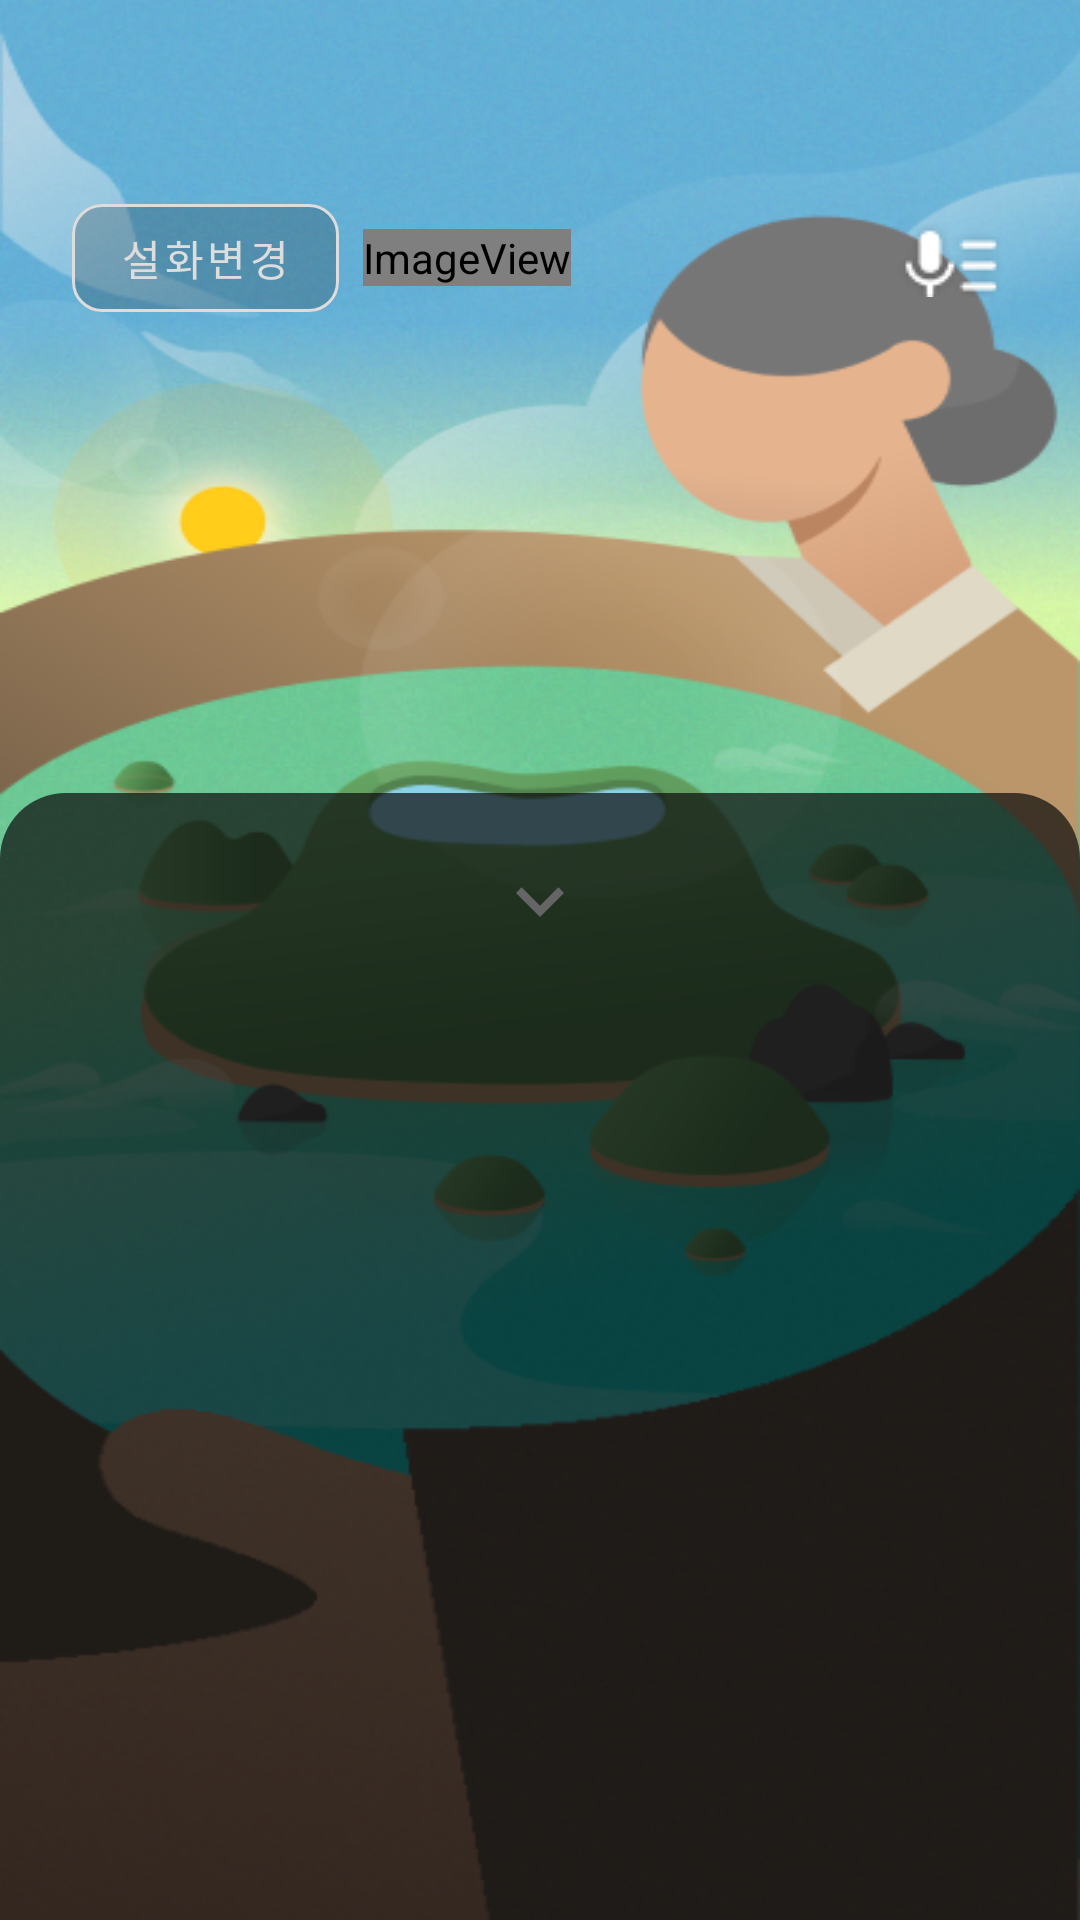

Here is an Android app screen rendered from its layout file. Give the layout XML and the strings, colors and styles it references.
<!-- AndroidManifest.xml: application theme Theme.A9oormthon -->
<!-- res/layout/fragment_tale.xml -->
<?xml version="1.0" encoding="utf-8"?>
<RelativeLayout xmlns:android="http://schemas.android.com/apk/res/android"
    xmlns:app="http://schemas.android.com/apk/res-auto"
    android:id="@+id/taleContainer"
    android:layout_width="match_parent"
    android:layout_height="match_parent"
    android:background="@drawable/frame2"
    android:orientation="vertical">

    <RelativeLayout
        android:id="@+id/topContaier"
        android:layout_width="match_parent"
        android:layout_height="wrap_content"
        android:layout_marginStart="24dp"
        android:layout_marginTop="62dp"
        android:layout_marginEnd="24dp">

        <com.google.android.material.button.MaterialButton
            android:id="@+id/changeTale"
            style="@style/changeButton"
            android:layout_width="wrap_content"
            android:layout_height="wrap_content"
            android:text="@string/change_tale_btn" />

        <ImageView
            android:id="@+id/taleVolumeImage"
            android:layout_width="wrap_content"
            android:layout_height="wrap_content"
            android:layout_centerVertical="true"
            android:layout_marginStart="8dp"
            android:layout_toRightOf="@id/changeTale"
            app:srcCompat="@drawable/selector_volume_image" />

        <ImageView
            android:id="@+id/mic"
            android:layout_width="wrap_content"
            android:layout_height="wrap_content"
            android:layout_alignParentEnd="true"
            android:layout_centerInParent="true"
            android:background="@android:color/transparent"
            app:srcCompat="@drawable/mic" />

    </RelativeLayout>

    <androidx.coordinatorlayout.widget.CoordinatorLayout
        android:layout_width="match_parent"
        android:layout_height="match_parent"
        android:layout_alignTop="@id/topContaier"
        android:layout_alignParentBottom="true">

        <RelativeLayout
            android:id="@+id/standard_bottom_sheet"
            android:layout_width="match_parent"
            android:layout_height="wrap_content"
            android:background="@drawable/bottom_sheet_bg"
            app:layout_behavior="com.google.android.material.bottomsheet.BottomSheetBehavior">

            <LinearLayout
                android:id="@+id/closeBtnContainer2"
                android:layout_width="match_parent"
                android:layout_height="wrap_content"
                android:gravity="center"
                android:orientation="horizontal"
                android:paddingTop="20dp">

                <ImageButton
                    android:id="@+id/closeBtn2"
                    android:layout_width="wrap_content"
                    android:layout_height="wrap_content"
                    android:background="@android:color/transparent"
                    android:backgroundTint="#656565"
                    app:srcCompat="@drawable/ic_baseline_keyboard_arrow_down_32" />
            </LinearLayout>

            <androidx.recyclerview.widget.RecyclerView
                android:id="@+id/recycler"
                android:layout_width="match_parent"
                android:layout_height="match_parent"
                android:layout_marginStart="24dp"
                android:layout_marginTop="68dp"
                android:layout_marginEnd="24dp" />
        </RelativeLayout>
    </androidx.coordinatorlayout.widget.CoordinatorLayout>
</RelativeLayout>
<!-- resources referenced by this layout -->
<resources>
  <!-- drawable bottom_sheet_bg (drawable) -->
  <?xml version="1.0" encoding="UTF-8"?>
  <shape xmlns:android="http://schemas.android.com/apk/res/android">
      <solid android:color="#B30C0C0C"/>
      <corners android:radius="22dp"/>
  </shape>
  <!-- drawable frame2: png bitmap (drawable, 443456 bytes) -->
  <!-- drawable ic_baseline_keyboard_arrow_down_32 (drawable) -->
  <vector android:height="32dp" android:tint="#656565"
      android:viewportHeight="24" android:viewportWidth="24"
      android:width="32dp" xmlns:android="http://schemas.android.com/apk/res/android">
      <path android:fillColor="@android:color/white" android:pathData="M7.41,8.59L12,13.17l4.59,-4.58L18,10l-6,6 -6,-6 1.41,-1.41z"/>
  </vector>
  <!-- drawable mic: png bitmap (drawable, 1722 bytes) -->
  <!-- drawable selector_volume_image (drawable) -->
  <selector xmlns:android="http://schemas.android.com/apk/res/android">
      <item android:state_selected="true" android:drawable="@drawable/ic_sharp_volume_up_24"/>
      <item android:state_selected="false" android:drawable="@drawable/ic_sharp_volume_off_24"/>
      <item android:drawable="@drawable/ic_sharp_volume_up_24"/>
  </selector>
  <string name="change_tale_btn">설화변경</string>
  <style name="changeButton" parent="Widget.MaterialComponents.Button">
          <item name="strokeColor">@color/gray_1</item>
          <item name="strokeWidth">1dp</item>
          <item name="backgroundTint">#330C0C0C</item>
          <item name="cornerRadius">10dp</item>
          <item name="android:fontFamily">@font/pretendard_semibold</item>
          <item name="android:textSize">14sp</item>
          <item name="android:textColor">@color/gray_1</item>
          <item name="android:stateListAnimator">"@null"</item>
      </style>
  <style name="Theme.A9oormthon" parent="Theme.MaterialComponents.DayNight.DarkActionBar">
          
          <item name="colorPrimary">@color/purple_500</item>
          <item name="colorPrimaryVariant">@color/purple_700</item>
          <item name="colorOnPrimary">@color/white</item>
          
          <item name="colorSecondary">@color/teal_200</item>
          <item name="colorSecondaryVariant">@color/teal_700</item>
          <item name="colorOnSecondary">@color/black</item>
          
          <item name="android:statusBarColor">?attr/colorPrimaryVariant</item>
          <item name="android:windowIsTranslucent">true</item>
          
      </style>
  <color name="gray_1">#dddddd</color>
  <color name="purple_500">#FF6200EE</color>
  <color name="purple_700">#FF3700B3</color>
  <color name="white">#FFFFFFFF</color>
  <color name="teal_200">#FF03DAC5</color>
  <color name="teal_700">#FF018786</color>
  <color name="black">#FF000000</color>
</resources>
